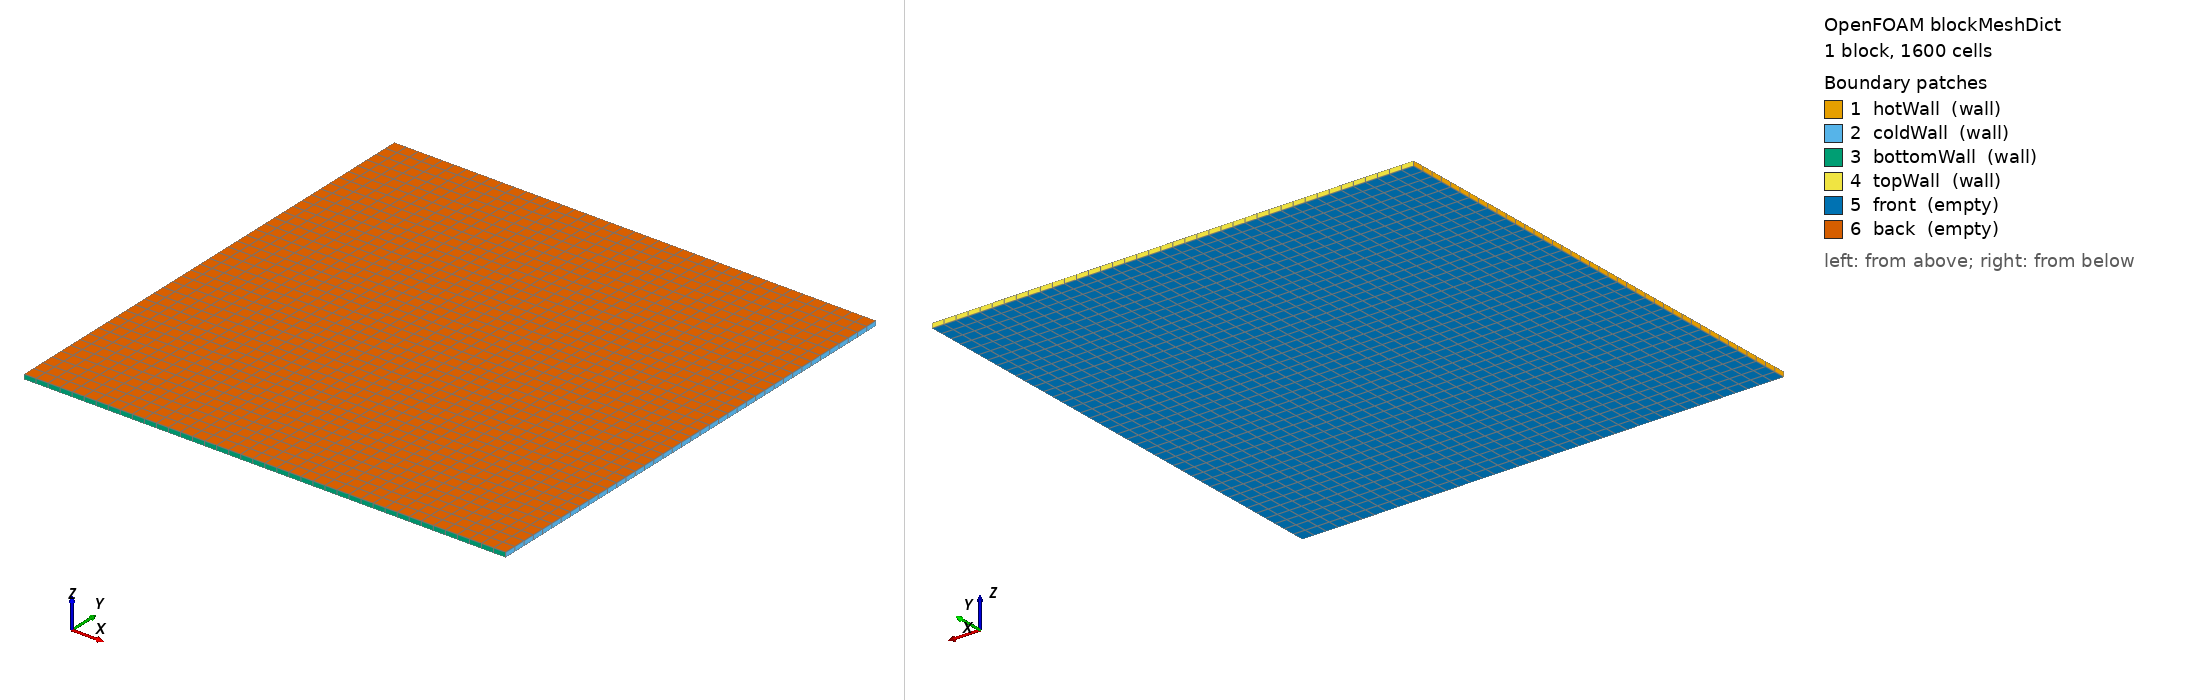

OpenFOAM case: the mesh blockMesh builds from blockMeshDict, 1 block(s), 1600 cells. Boundary patches (legend numbers): 1 hotWall (wall), 2 coldWall (wall), 3 bottomWall (wall), 4 topWall (wall), 5 front (empty), 6 back (empty). Left view from above one corner, right view from below the opposite corner. Boundary conditions: 2 field file(s) under 0/; 0 of 6 drawn patches have an entry in a shipped field file.

=== system/blockMeshDict ===
FoamFile
{
    format ascii;
    class dictionary;
    object blockMeshDict;
}
scale 1;
vertices
(
    (0 0 0)
    (0.1 0 0)
    (0.1 0.1 0)
    (0 0.1 0)
    (0 0 0.001)
    (0.1 0 0.001)
    (0.1 0.1 0.001)
    (0 0.1 0.001)
);
blocks
(
    hex (0 1 2 3 4 5 6 7) (40 40 1) simpleGrading (1 1 1)
);
edges ();
boundary
(
    hotWall
    {
        type wall;
        faces ((0 4 7 3));
    }
    coldWall
    {
        type wall;
        faces ((1 2 6 5));
    }
    bottomWall
    {
        type wall;
        faces ((0 1 5 4));
    }
    topWall
    {
        type wall;
        faces ((3 7 6 2));
    }
    front
    {
        type empty;
        faces ((0 3 2 1));
    }
    back
    {
        type empty;
        faces ((4 5 6 7));
    }
);
mergePatchPairs ();


Also in the case, not shown: 0/p (35511 bytes, source omitted); 0/p_rgh (28961 bytes, source omitted); constant/polyMesh/points (numeric list).
